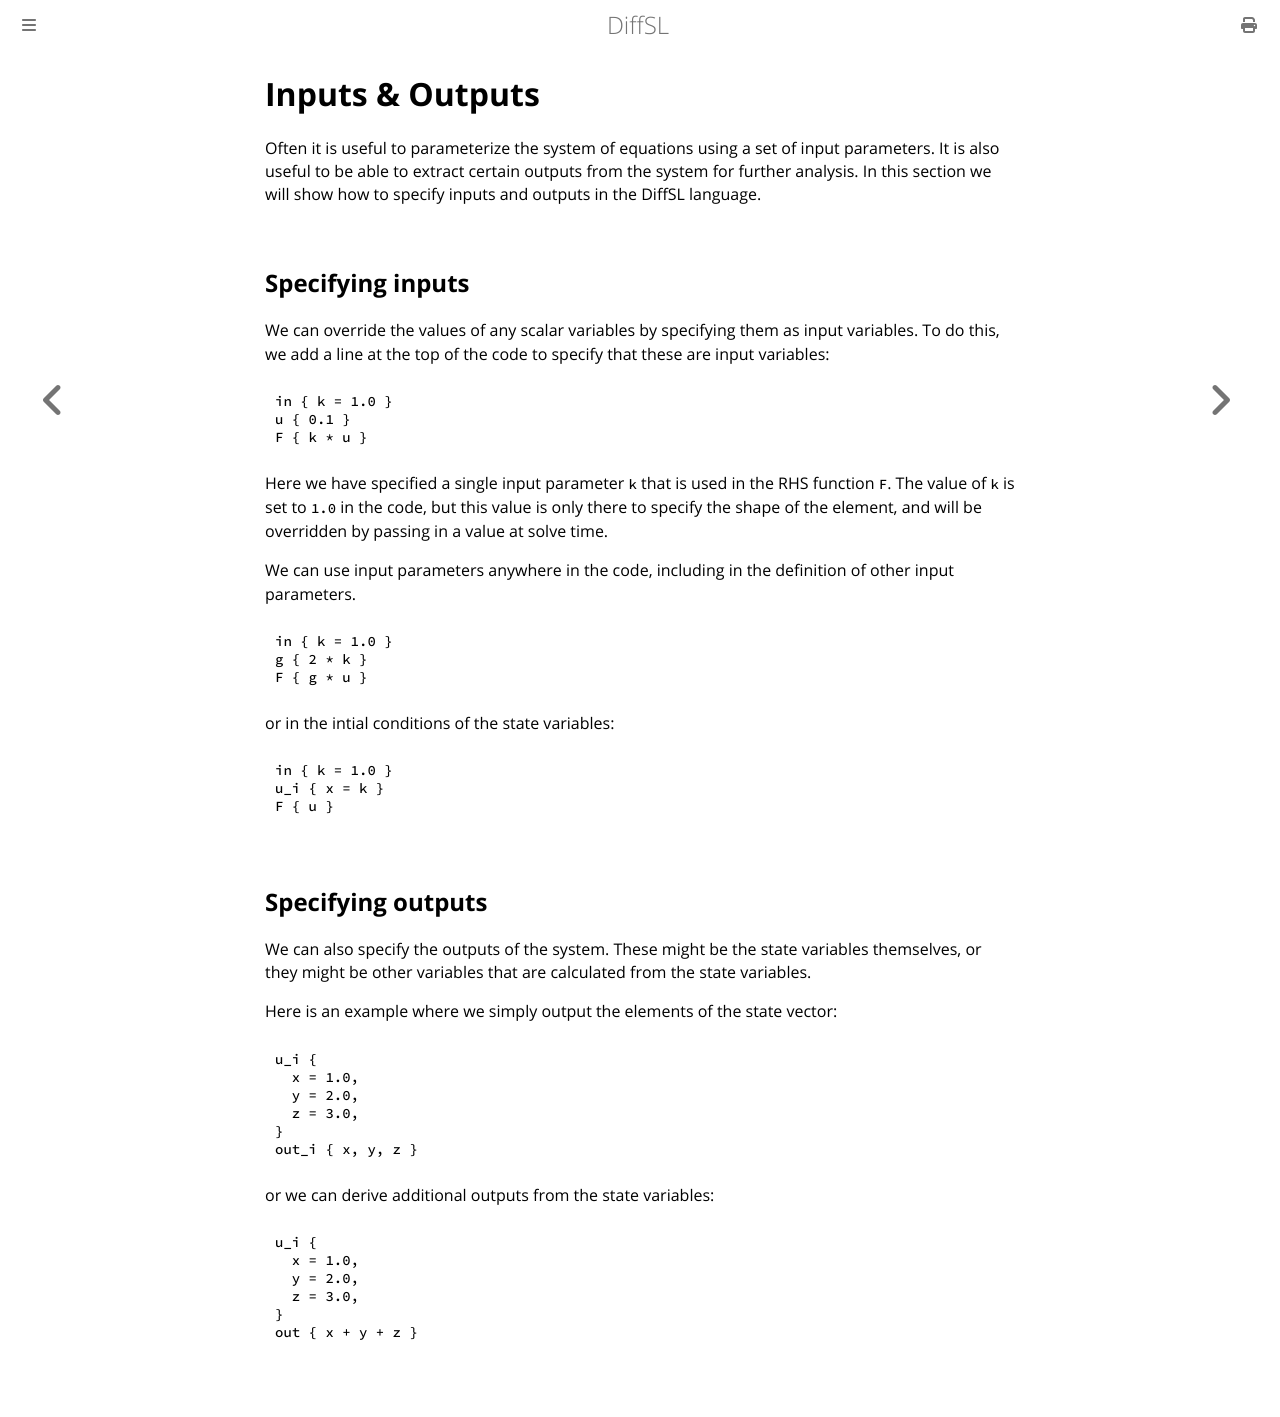

repository: martinjrobins/diffsl · page: inputs_outputs.html · generator: mdbook

# Inputs & Outputs

Often it is useful to parameterize the system of equations using a set of input parameters. It is also useful to be able to extract certain outputs from the system for further analysis.
In this section we will show how to specify inputs and outputs in the DiffSL language.

## Specifying inputs

We can override the values of any scalar variables by specifying them as input
variables.  To do this, we add a line at the top of the code to specify that
these are input variables:

```diffsl
in { k = 1.0 }
u { 0.1 }
F { k * u }
```

Here we have specified a single input parameter `k` that is used in the RHS function `F`.
The value of `k` is set to `1.0` in the code, but this value is only there to specify the shape of the element, and will be overridden by passing in a value at solve time.

We can use input parameters anywhere in the code, including in the definition of other input parameters.

```diffsl
in { k = 1.0 }
g { 2 * k }
F { g * u }
```

or in the intial conditions of the state variables:

```diffsl
in { k = 1.0 }
u_i { x = k }
F { u }
```

## Specifying outputs

We can also specify the outputs of the system. These might be the state
variables themselves, or they might be other variables that are calculated from
the state variables.

Here is an example where we simply output the elements of the state vector:

```diffsl
u_i {
  x = 1.0,
  y = 2.0,
  z = 3.0,
}
out_i { x, y, z }
```

or we can derive additional outputs from the state variables:

```diffsl
u_i {
  x = 1.0,
  y = 2.0,
  z = 3.0,
}
out { x + y + z }
```
